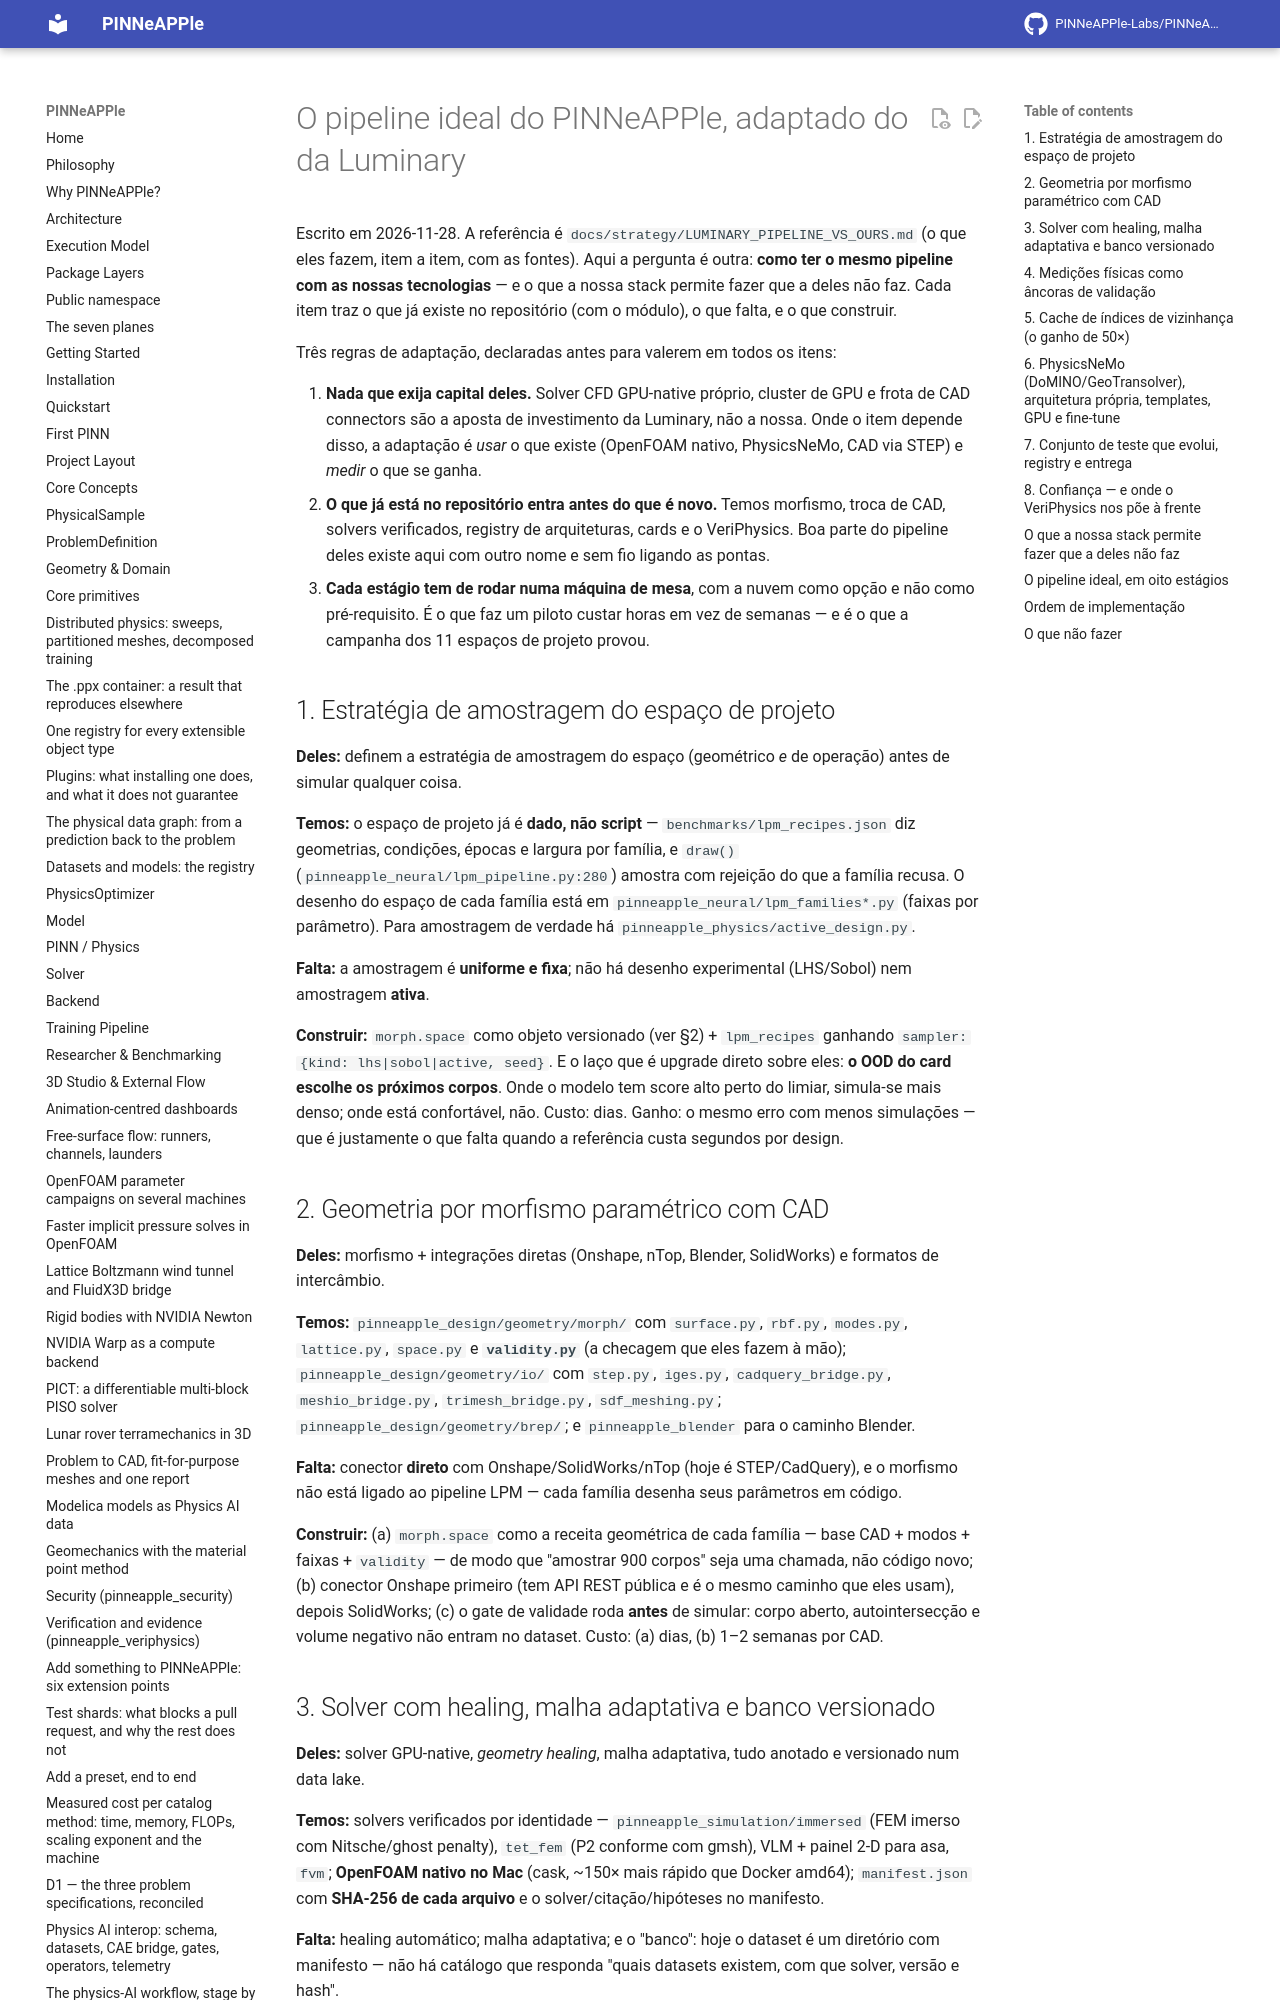

repository: PINNeAPPle-Labs/PINNeAPPle · page: strategy/PIPELINE_IDEAL_PINNEAPPLE/index.html · generator: mkdocs

# O pipeline ideal do PINNeAPPle, adaptado do da Luminary

Escrito em 2026-11-28. A referência é `docs/strategy/LUMINARY_PIPELINE_VS_OURS.md` (o que eles fazem, item a item, com
as fontes). Aqui a pergunta é outra: **como ter o mesmo pipeline com as nossas tecnologias** — e o que a nossa stack
permite fazer que a deles não faz. Cada item traz o que já existe no repositório (com o módulo), o que falta, e o que
construir.

Três regras de adaptação, declaradas antes para valerem em todos os itens:

1. **Nada que exija capital deles.** Solver CFD GPU-native próprio, cluster de GPU e frota de CAD connectors são a
   aposta de investimento da Luminary, não a nossa. Onde o item depende disso, a adaptação é *usar* o que existe
   (OpenFOAM nativo, PhysicsNeMo, CAD via STEP) e *medir* o que se ganha.
2. **O que já está no repositório entra antes do que é novo.** Temos morfismo, troca de CAD, solvers verificados,
   registry de arquiteturas, cards e o VeriPhysics. Boa parte do pipeline deles existe aqui com outro nome e sem fio
   ligando as pontas.
3. **Cada estágio tem de rodar numa máquina de mesa**, com a nuvem como opção e não como pré-requisito. É o que faz um
   piloto custar horas em vez de semanas — e é o que a campanha dos 11 espaços de projeto provou.

## 1. Estratégia de amostragem do espaço de projeto

**Deles:** definem a estratégia de amostragem do espaço (geométrico *e* de operação) antes de simular qualquer coisa.

**Temos:** o espaço de projeto já é **dado, não script** — `benchmarks/lpm_recipes.json` diz geometrias, condições,
épocas e largura por família, e `draw()` (`pinneapple_neural/lpm_pipeline.py:280`) amostra com rejeição do que a
família recusa. O desenho do espaço de cada família está em `pinneapple_neural/lpm_families*.py` (faixas por
parâmetro). Para amostragem de verdade há `pinneapple_physics/active_design.py`.

**Falta:** a amostragem é **uniforme e fixa**; não há desenho experimental (LHS/Sobol) nem amostragem **ativa**.

**Construir:** `morph.space` como objeto versionado (ver §2) + `lpm_recipes` ganhando `sampler: {kind: lhs|sobol|active,
seed}`. E o laço que é upgrade direto sobre eles: **o OOD do card escolhe os próximos corpos**. Onde o modelo tem
score alto perto do limiar, simula-se mais denso; onde está confortável, não. Custo: dias. Ganho: o mesmo erro com
menos simulações — que é justamente o que falta quando a referência custa segundos por design.
